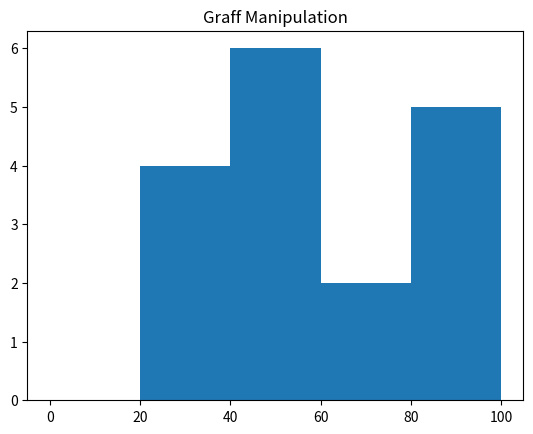

This chart was generated by the following Python code:
from matplotlib import pyplot as plt
import numpy as np
a = np.array([56, 87, 54, 56, 39, 55, 54, 76, 98, 51, 75, 99, 98, 39, 34, 32, 87])
plt.hist(a, bins=[0, 20, 40, 60, 80, 100])
plt.title("Graff Manipulation")
plt.show()